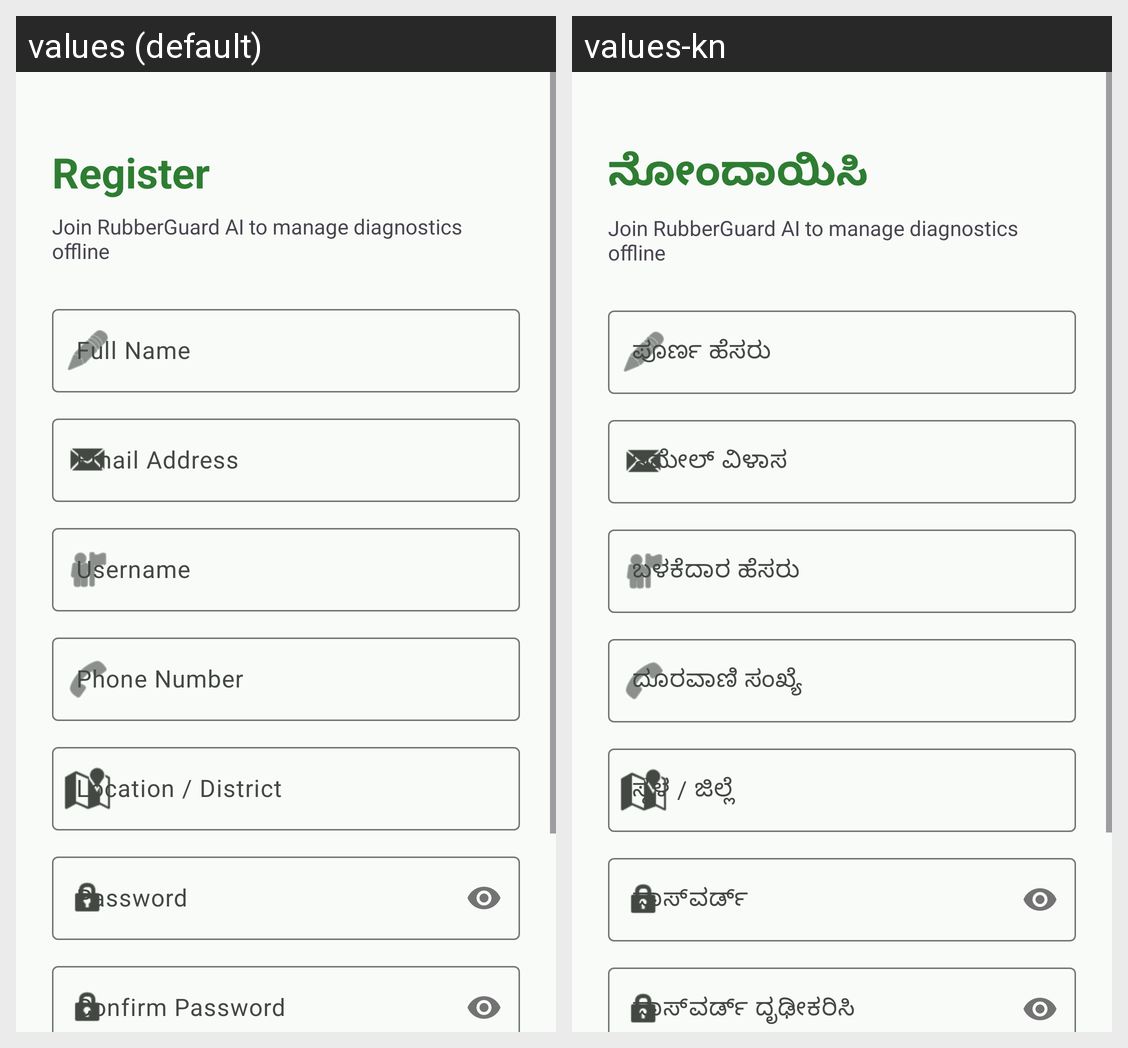

Locale-by-locale string values for the Android screen shown in this grid:
Android screen res/layout/fragment_register.xml rendered under 2 locales, left to right: values (default), values-kn. Device: Nexus 5 (rendered at 1080×1920; each locale shown at half size, 540×960, under a caption strip naming it); theme Theme.RubberLeafDiseaseDetection.
Strings drawn on this screen, with the default value and each locale's value (text and hints the layout hard-codes, and strings that could not be matched under every locale, appear in the picture but are not listed):

btn_register
  values: Register
  values-kn: ನೋಂದಾಯಿಸಿ

label_full_name
  values: Full Name
  values-kn: ಪೂರ್ಣ ಹೆಸರು

label_email
  values: Email Address
  values-kn: ಇಮೇಲ್ ವಿಳಾಸ

label_username
  values: Username
  values-kn: ಬಳಕೆದಾರ ಹೆಸರು

label_phone
  values: Phone Number
  values-kn: ದೂರವಾಣಿ ಸಂಖ್ಯೆ

label_location
  values: Location / District
  values-kn: ಸ್ಥಳ / ಜಿಲ್ಲೆ

label_password
  values: Password
  values-kn: ಪಾಸ್‌ವರ್ಡ್

label_confirm_password
  values: Confirm Password
  values-kn: ಪಾಸ್‌ವರ್ಡ್ ದೃಢೀಕರಿಸಿ
